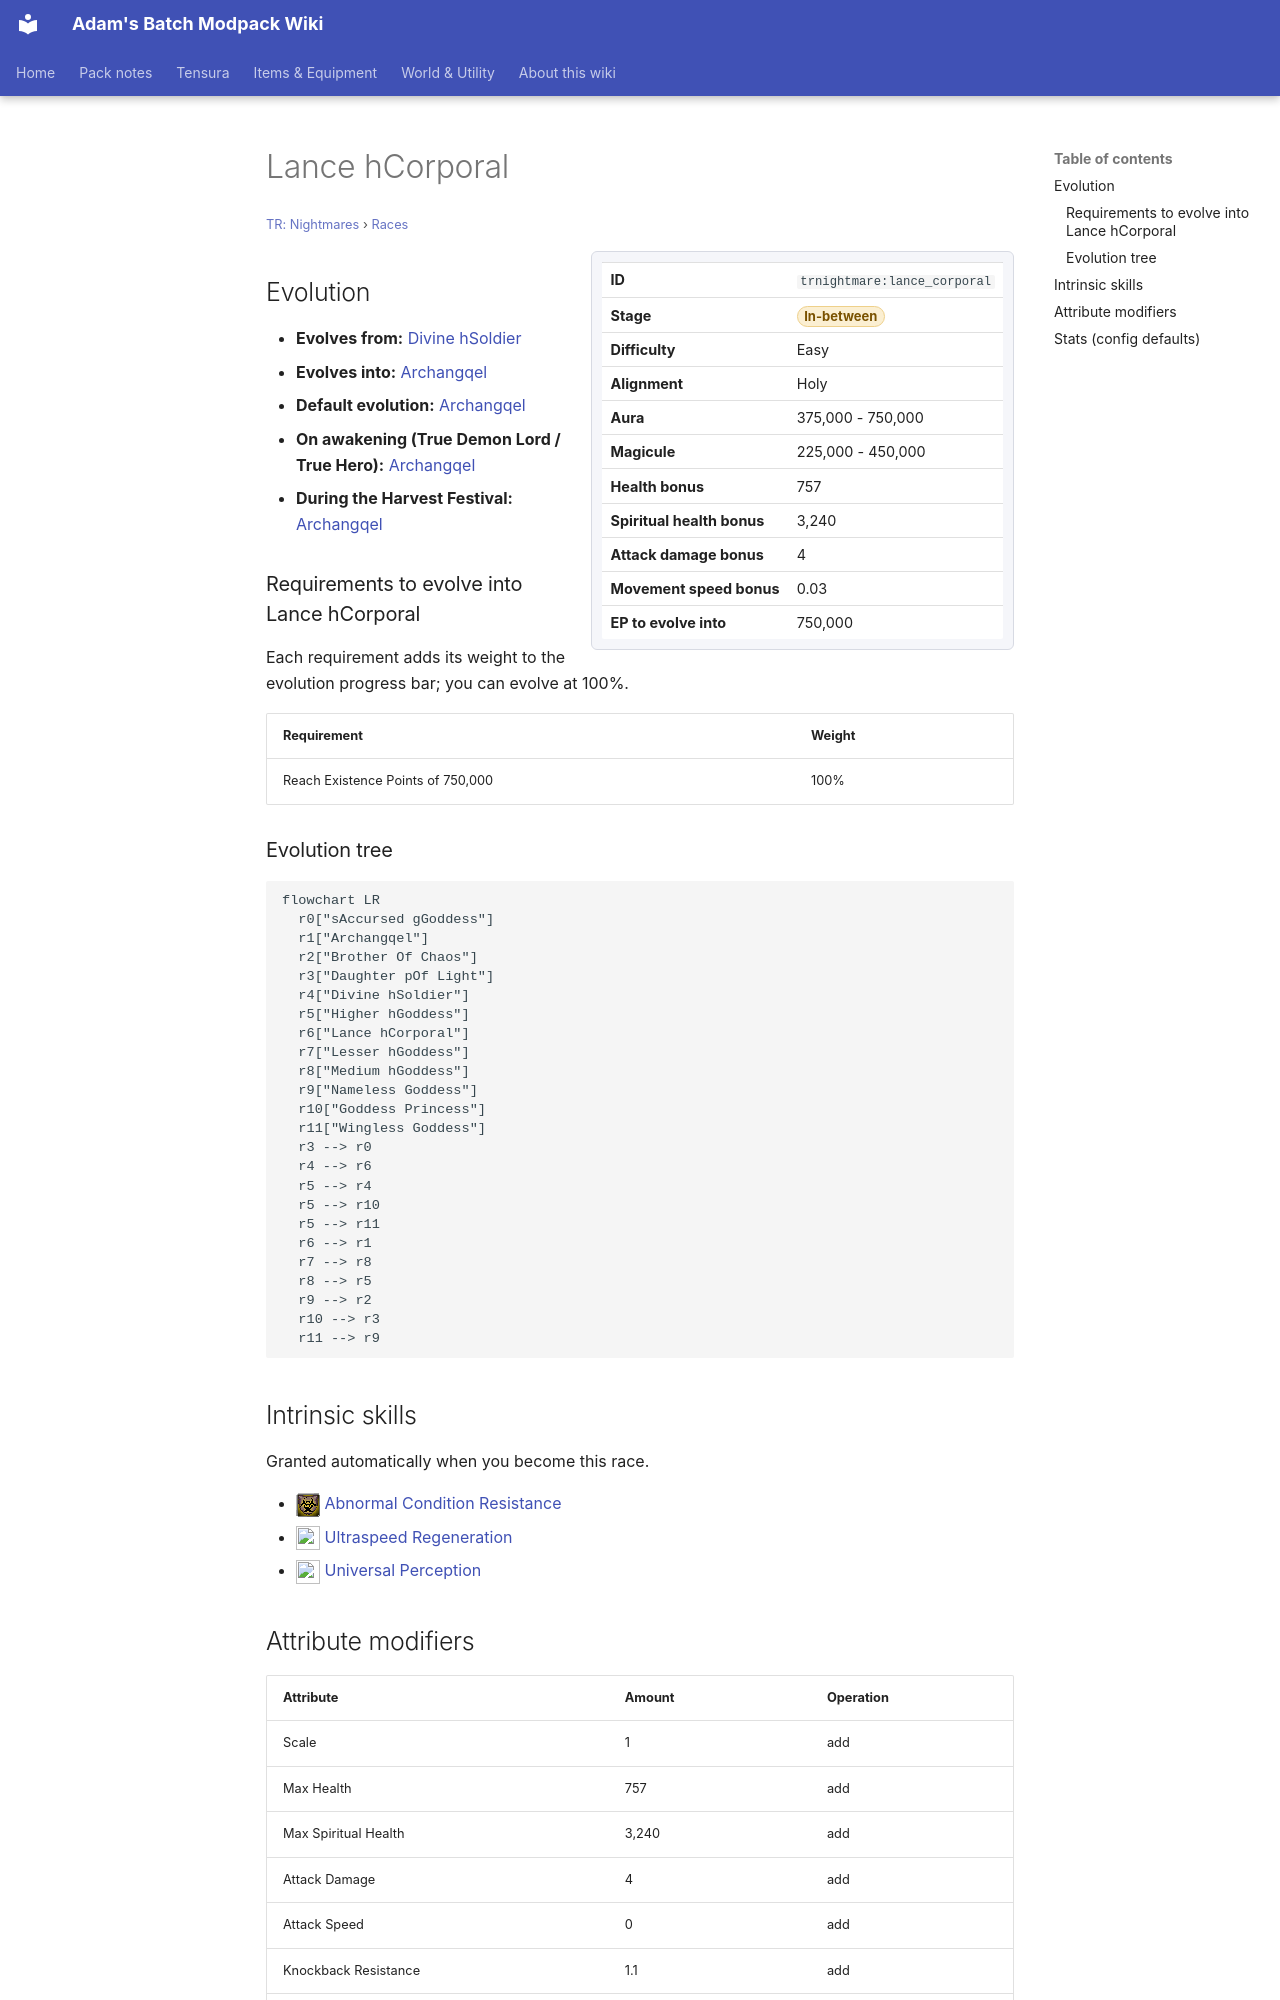

repository: Proteus-Nell/Adams-Batch-MC-Modpack-Wiki · page: tr-nightmares/races/lance-corporal/index.html · generator: mkdocs

# Lance hCorporal

<small>[TR: Nightmares](../index.md) &rsaquo; [Races](index.md)</small>

<div class="infobox" markdown>

| | |
|---|---|
| **ID** | `trnightmare:lance_corporal` |
| **Stage** | <span class="stage stage-in-between">In-between</span> |
| **Difficulty** | Easy |
| **Alignment** | Holy |
| **Aura** | 375,000 - 750,000 |
| **Magicule** | 225,000 - 450,000 |
| **Health bonus** | 757 |
| **Spiritual health bonus** | 3,240 |
| **Attack damage bonus** | 4 |
| **Movement speed bonus** | 0.03 |
| **EP to evolve into** | 750,000 |

</div>

## Evolution

- **Evolves from:** [Divine hSoldier](divine-soldier.md)
- **Evolves into:** [Archangqel](archangel.md)
- **Default evolution:** [Archangqel](archangel.md)
- **On awakening (True Demon Lord / True Hero):** [Archangqel](archangel.md)
- **During the Harvest Festival:** [Archangqel](archangel.md)

### Requirements to evolve into Lance hCorporal

Each requirement adds its weight to the evolution progress bar; you can evolve at 100%.

| Requirement | Weight |
|---|---|
| Reach Existence Points of 750,000 | 100% |

### Evolution tree

```mermaid
flowchart LR
  r0["sAccursed gGoddess"]
  r1["Archangqel"]
  r2["Brother Of Chaos"]
  r3["Daughter pOf Light"]
  r4["Divine hSoldier"]
  r5["Higher hGoddess"]
  r6["Lance hCorporal"]
  r7["Lesser hGoddess"]
  r8["Medium hGoddess"]
  r9["Nameless Goddess"]
  r10["Goddess Princess"]
  r11["Wingless Goddess"]
  r3 --> r0
  r4 --> r6
  r5 --> r4
  r5 --> r10
  r5 --> r11
  r6 --> r1
  r7 --> r8
  r8 --> r5
  r9 --> r2
  r10 --> r3
  r11 --> r9
```

## Intrinsic skills

Granted automatically when you become this race.

- ![](../../assets/icons/tensura/skill/abnormal_condition_resistance.png) [Abnormal Condition Resistance](../../tensura-reincarnated/abilities/resistance-skills/abnormal-condition-resistance.md)
- ![](../../assets/icons/tensura/skill/ultraspeed_regeneration.png) [Ultraspeed Regeneration](../../tensura-reincarnated/abilities/extra-skills/ultraspeed-regeneration.md)
- ![](../../assets/icons/tensura/skill/universal_perception.png) [Universal Perception](../../tensura-reincarnated/abilities/extra-skills/universal-perception.md)

## Attribute modifiers

| Attribute | Amount | Operation |
|---|---|---|
| Scale | 1 | add |
| Max Health | 757 | add |
| Max Spiritual Health | 3,240 | add |
| Attack Damage | 4 | add |
| Attack Speed | 0 | add |
| Knockback Resistance | 1.1 | add |
| Movement Speed | 0.03 | add |
| Swim Speed Multiplier | 0.03 | add |
